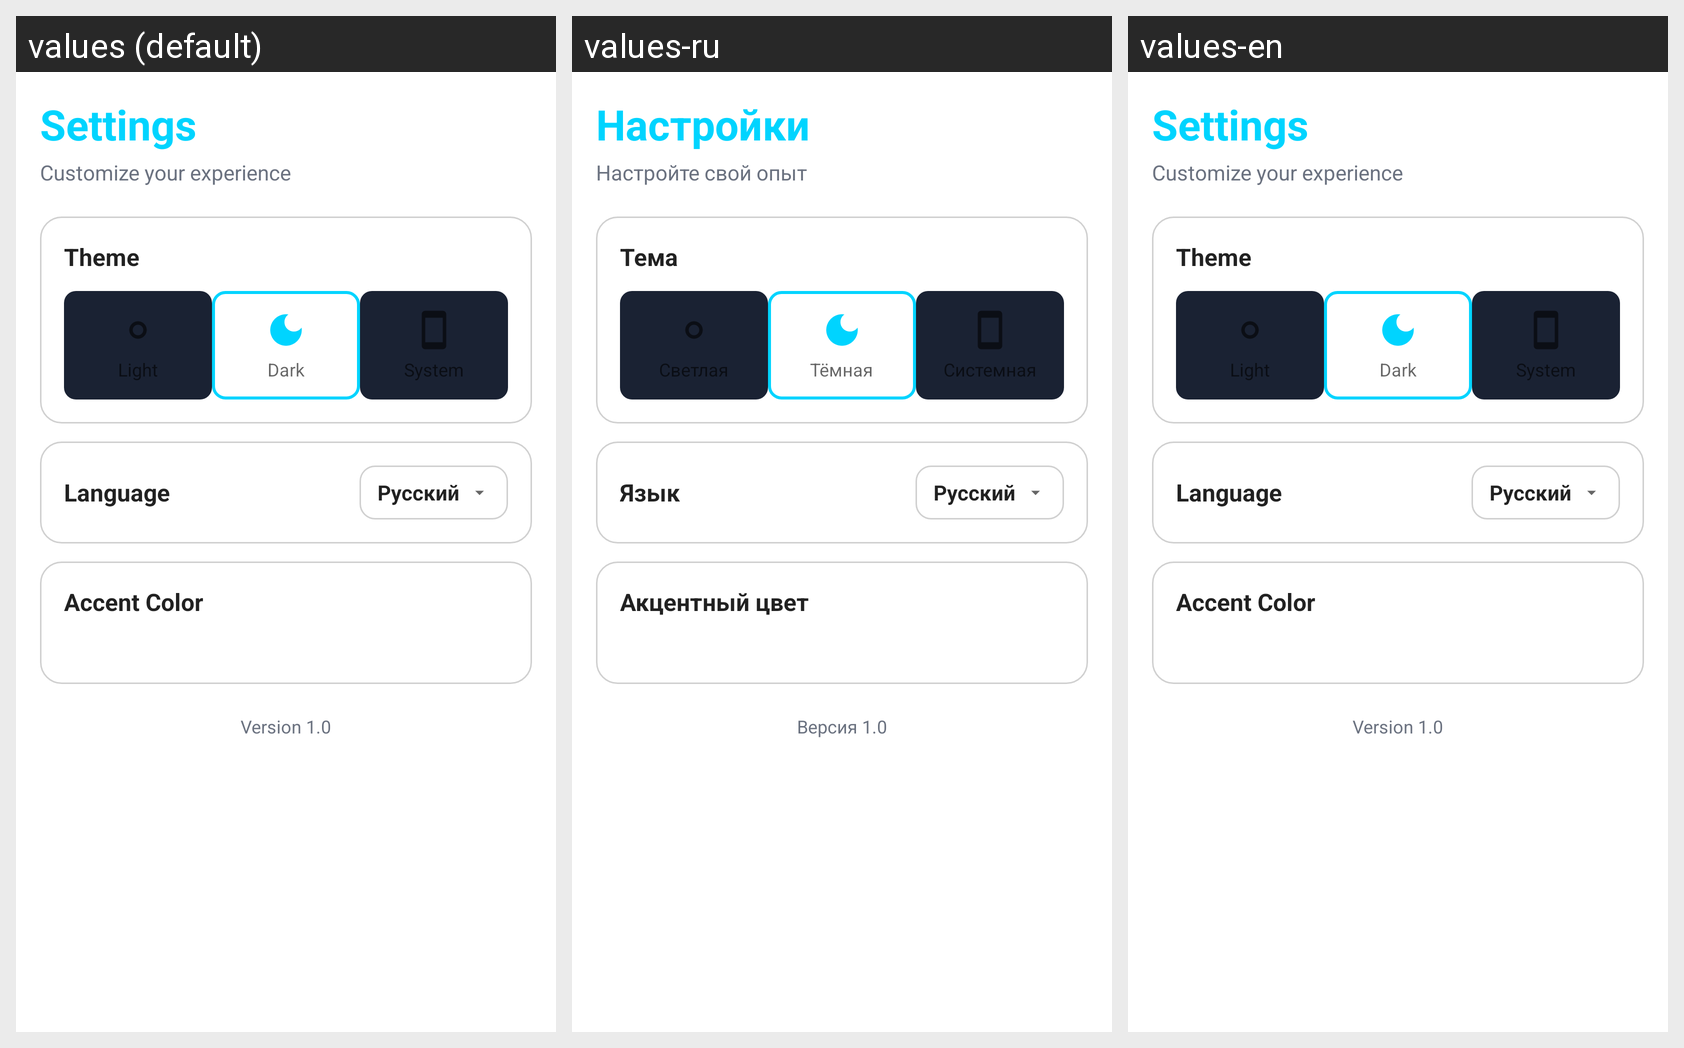

The Android screen above is rendered under several locales of the same app. Produce the string resources it draws, with the default and per-locale values.
Android screen res/layout/fragment_settings.xml rendered under 3 locales, left to right: values (default), values-ru, values-en. Device: Nexus 5 (rendered at 1080×1920; each locale shown at half size, 540×960, under a caption strip naming it); theme Theme.Nobiam.
Strings drawn on this screen, with the default value and each locale's value (text and hints the layout hard-codes, and strings that could not be matched under every locale, appear in the picture but are not listed):

settings_title
  values: Settings
  values-ru: Настройки
  values-en: Settings

settings_subtitle
  values: Customize your experience
  values-ru: Настройте свой опыт
  values-en: Customize your experience

theme_title
  values: Theme
  values-ru: Тема
  values-en: Theme

theme_dark
  values: Dark
  values-ru: Тёмная
  values-en: Dark

language
  values: Language
  values-ru: Язык
  values-en: Language

russian
  values: Русский
  values-ru: Русский
  values-en: Русский

accent_color
  values: Accent Color
  values-ru: Акцентный цвет
  values-en: Accent Color

version
  values: Version 1.0
  values-ru: Версия 1.0
  values-en: Version 1.0
